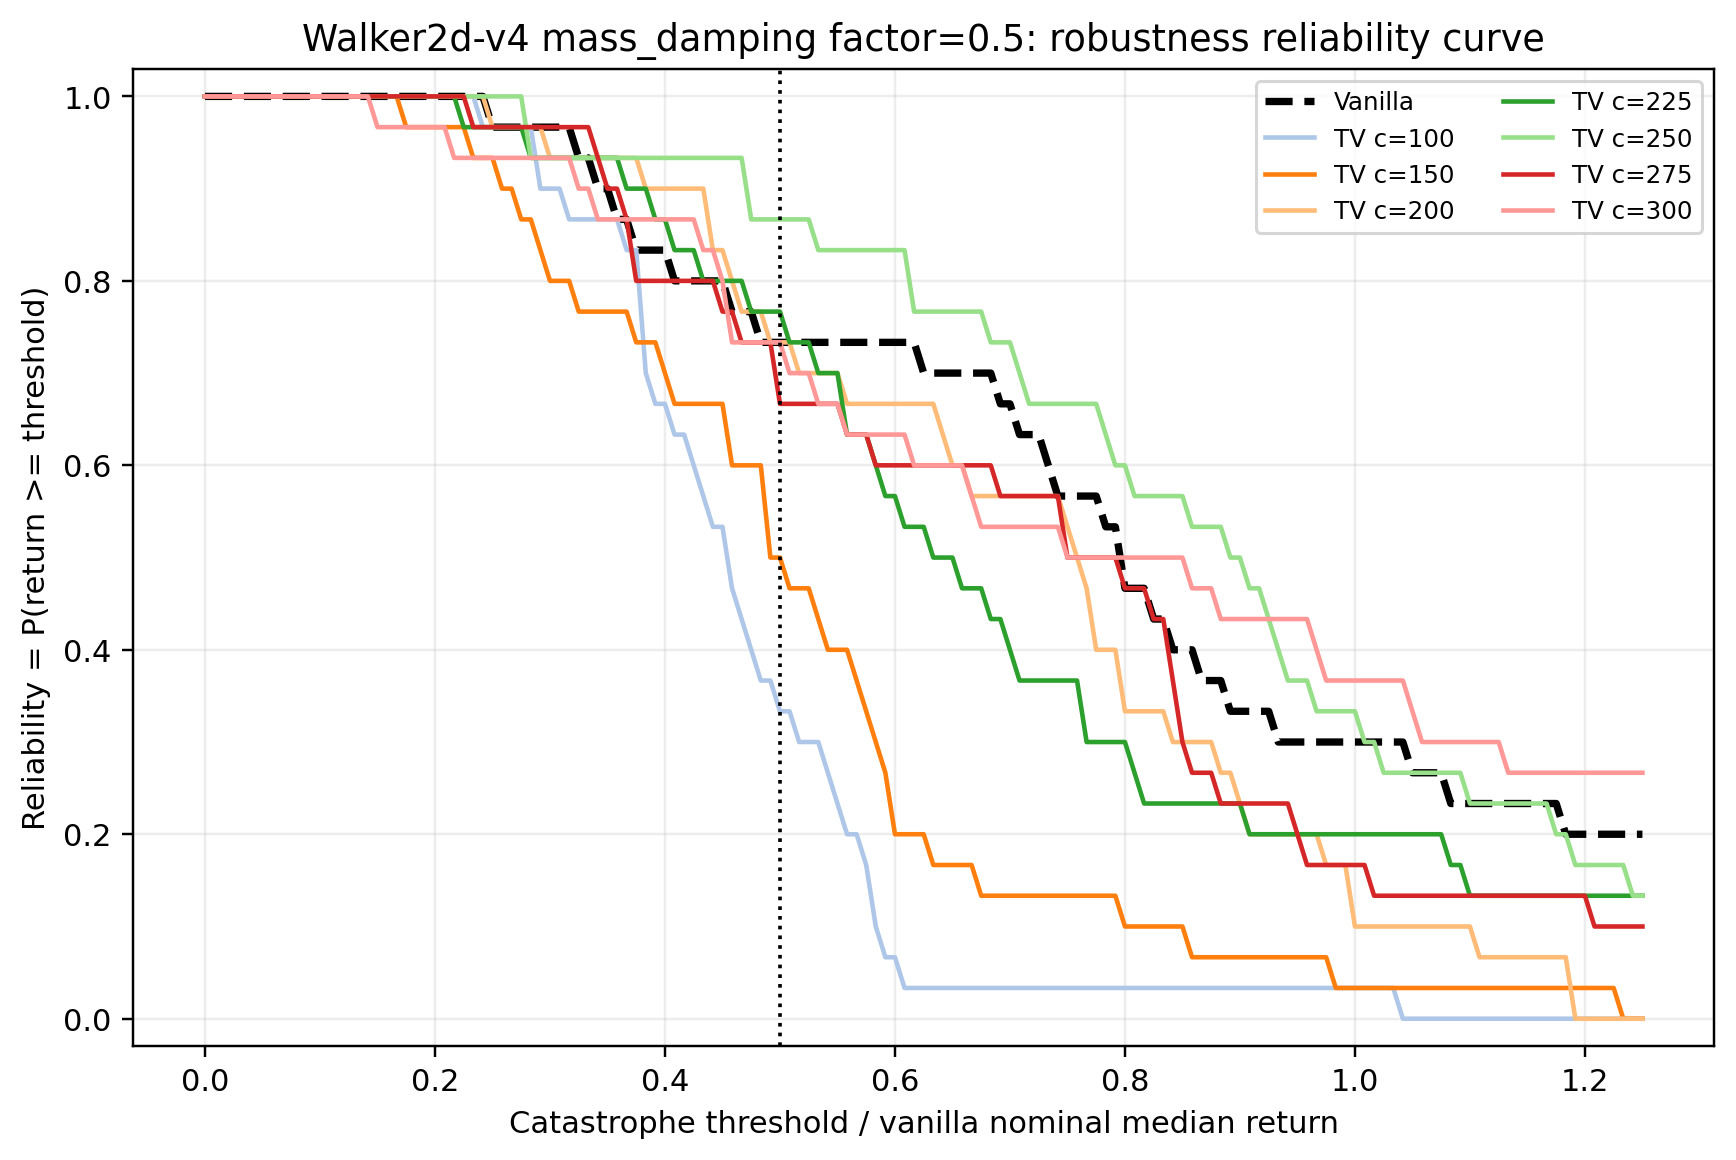

The file beside this chart, header and first rows:
env_id, axis, stress_factor, model_label, threshold_fraction_of_vanilla_nominal_me…, threshold_return, reliability
Walker2d-v4, mass_damping, 0.5, vanilla, 0.0, 0.0, 1.0
Walker2d-v4, mass_damping, 0.5, vanilla, 0.008333, 6.588, 1.0
Walker2d-v4, mass_damping, 0.5, vanilla, 0.01667, 13.18, 1.0
Walker2d-v4, mass_damping, 0.5, vanilla, 0.025, 19.76, 1.0
Walker2d-v4, mass_damping, 0.5, vanilla, 0.03333, 26.35, 1.0
Walker2d-v4, mass_damping, 0.5, vanilla, 0.04167, 32.94, 1.0
Walker2d-v4, mass_damping, 0.5, vanilla, 0.05, 39.53, 1.0
Walker2d-v4, mass_damping, 0.5, vanilla, 0.05833, 46.11, 1.0
Walker2d-v4, mass_damping, 0.5, vanilla, 0.06667, 52.7, 1.0
Walker2d-v4, mass_damping, 0.5, vanilla, 0.075, 59.29, 1.0
Walker2d-v4, mass_damping, 0.5, vanilla, 0.08333, 65.88, 1.0
Walker2d-v4, mass_damping, 0.5, vanilla, 0.09167, 72.47, 1.0
Walker2d-v4, mass_damping, 0.5, vanilla, 0.1, 79.05, 1.0
Walker2d-v4, mass_damping, 0.5, vanilla, 0.1083, 85.64, 1.0
Walker2d-v4, mass_damping, 0.5, vanilla, 0.1167, 92.23, 1.0
Walker2d-v4, mass_damping, 0.5, vanilla, 0.125, 98.82, 1.0
Walker2d-v4, mass_damping, 0.5, vanilla, 0.1333, 105.4, 1.0
Walker2d-v4, mass_damping, 0.5, vanilla, 0.1417, 112, 1.0
Walker2d-v4, mass_damping, 0.5, vanilla, 0.15, 118.6, 1.0
Walker2d-v4, mass_damping, 0.5, vanilla, 0.1583, 125.2, 1.0
Walker2d-v4, mass_damping, 0.5, vanilla, 0.1667, 131.8, 1.0
Walker2d-v4, mass_damping, 0.5, vanilla, 0.175, 138.3, 1.0
Walker2d-v4, mass_damping, 0.5, vanilla, 0.1833, 144.9, 1.0
Walker2d-v4, mass_damping, 0.5, vanilla, 0.1917, 151.5, 1.0
Walker2d-v4, mass_damping, 0.5, vanilla, 0.2, 158.1, 1.0
Walker2d-v4, mass_damping, 0.5, vanilla, 0.2083, 164.7, 1.0
Walker2d-v4, mass_damping, 0.5, vanilla, 0.2167, 171.3, 1.0
Walker2d-v4, mass_damping, 0.5, vanilla, 0.225, 177.9, 1.0
Walker2d-v4, mass_damping, 0.5, vanilla, 0.2333, 184.5, 1.0
Walker2d-v4, mass_damping, 0.5, vanilla, 0.2417, 191, 1.0
Walker2d-v4, mass_damping, 0.5, vanilla, 0.25, 197.6, 0.9667
Walker2d-v4, mass_damping, 0.5, vanilla, 0.2583, 204.2, 0.9667
Walker2d-v4, mass_damping, 0.5, vanilla, 0.2667, 210.8, 0.9667
Walker2d-v4, mass_damping, 0.5, vanilla, 0.275, 217.4, 0.9667
Walker2d-v4, mass_damping, 0.5, vanilla, 0.2833, 224, 0.9667
Walker2d-v4, mass_damping, 0.5, vanilla, 0.2917, 230.6, 0.9667
Walker2d-v4, mass_damping, 0.5, vanilla, 0.3, 237.2, 0.9667
Walker2d-v4, mass_damping, 0.5, vanilla, 0.3083, 243.7, 0.9667
Walker2d-v4, mass_damping, 0.5, vanilla, 0.3167, 250.3, 0.9667
Walker2d-v4, mass_damping, 0.5, vanilla, 0.325, 256.9, 0.9333
Walker2d-v4, mass_damping, 0.5, vanilla, 0.3333, 263.5, 0.9333
Walker2d-v4, mass_damping, 0.5, vanilla, 0.3417, 270.1, 0.9
Walker2d-v4, mass_damping, 0.5, vanilla, 0.35, 276.7, 0.9
Walker2d-v4, mass_damping, 0.5, vanilla, 0.3583, 283.3, 0.8667
Walker2d-v4, mass_damping, 0.5, vanilla, 0.3667, 289.9, 0.8667
Walker2d-v4, mass_damping, 0.5, vanilla, 0.375, 296.4, 0.8333
Walker2d-v4, mass_damping, 0.5, vanilla, 0.3833, 303, 0.8333
Walker2d-v4, mass_damping, 0.5, vanilla, 0.3917, 309.6, 0.8333
Walker2d-v4, mass_damping, 0.5, vanilla, 0.4, 316.2, 0.8333
Walker2d-v4, mass_damping, 0.5, vanilla, 0.4083, 322.8, 0.8
Walker2d-v4, mass_damping, 0.5, vanilla, 0.4167, 329.4, 0.8
Walker2d-v4, mass_damping, 0.5, vanilla, 0.425, 336, 0.8
Walker2d-v4, mass_damping, 0.5, vanilla, 0.4333, 342.6, 0.8
Walker2d-v4, mass_damping, 0.5, vanilla, 0.4417, 349.1, 0.8
Walker2d-v4, mass_damping, 0.5, vanilla, 0.45, 355.7, 0.8
Walker2d-v4, mass_damping, 0.5, vanilla, 0.4583, 362.3, 0.7667
Walker2d-v4, mass_damping, 0.5, vanilla, 0.4667, 368.9, 0.7667
Walker2d-v4, mass_damping, 0.5, vanilla, 0.475, 375.5, 0.7667
Walker2d-v4, mass_damping, 0.5, vanilla, 0.4833, 382.1, 0.7333
Walker2d-v4, mass_damping, 0.5, vanilla, 0.4917, 388.7, 0.7333
... 1,148 more rows
